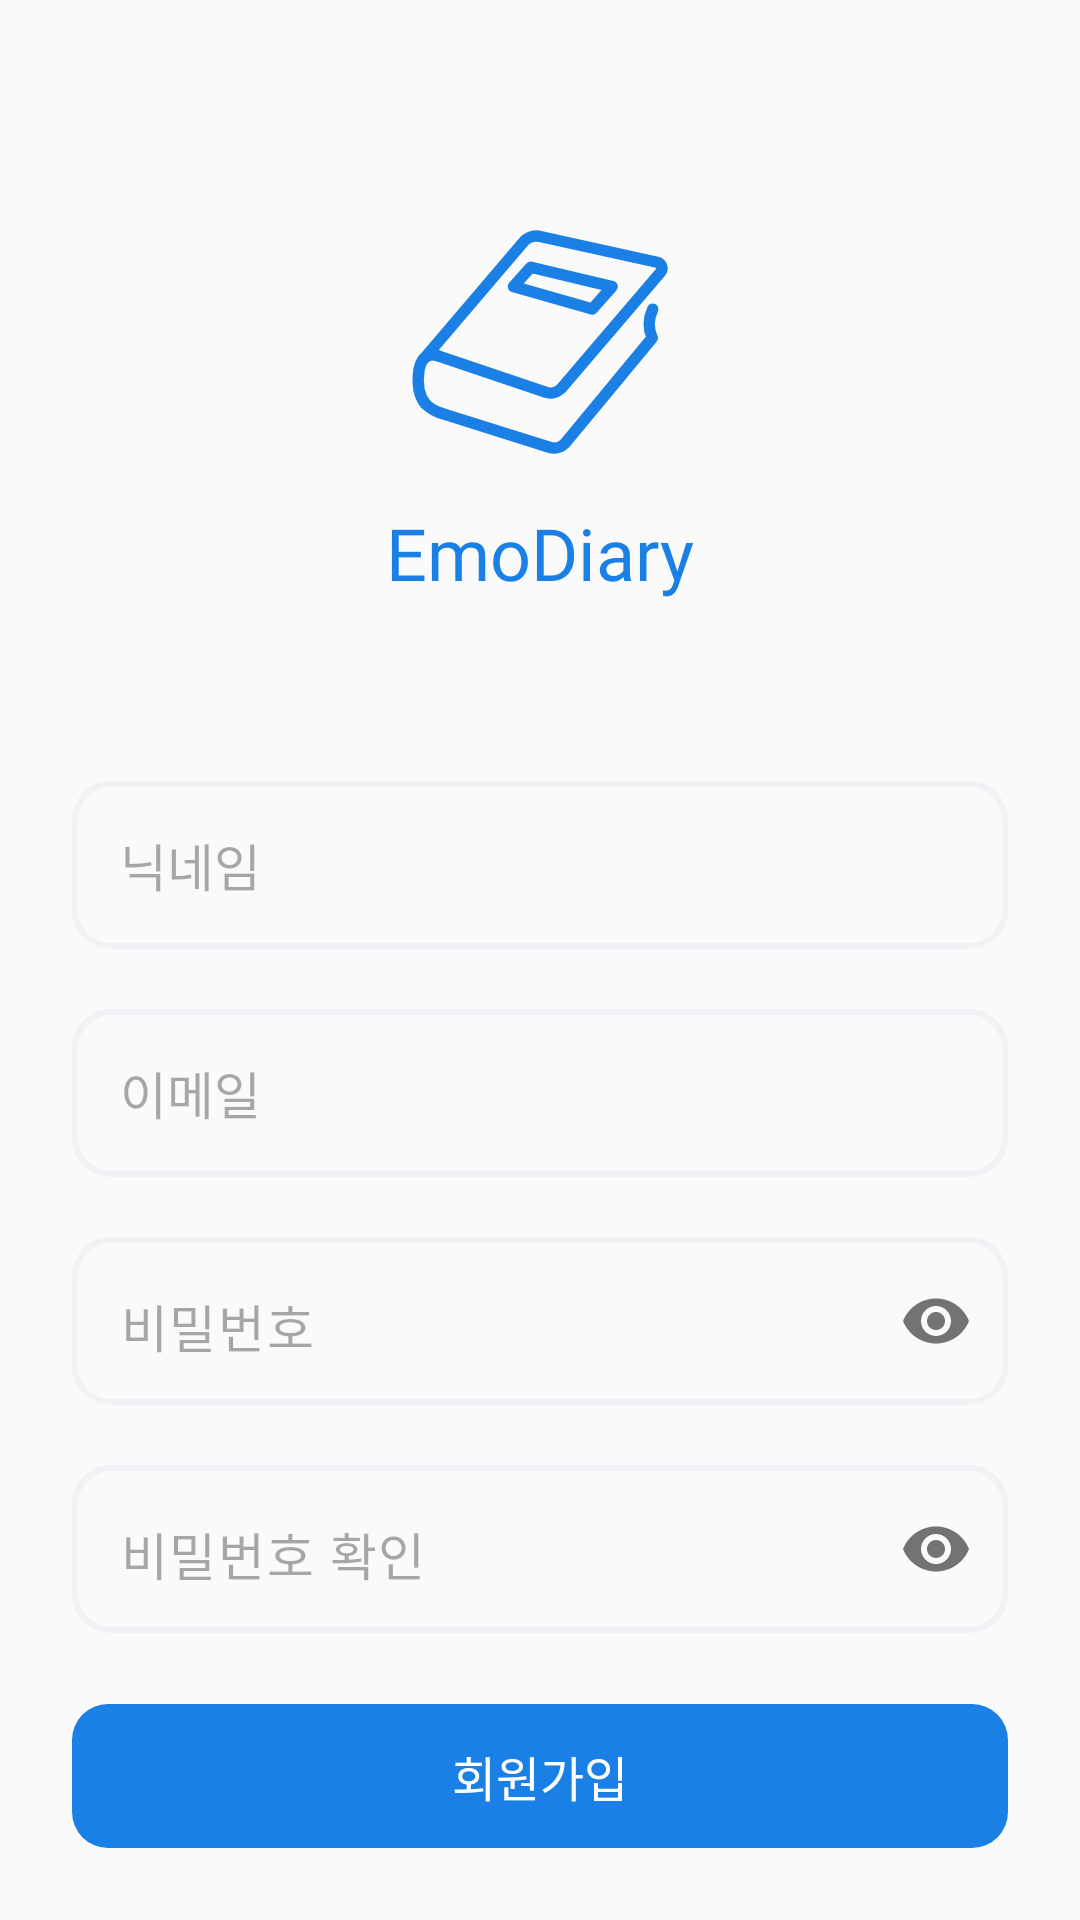

Here is an Android app screen rendered from its layout file. Give the layout XML and the strings, colors and styles it references.
<!-- AndroidManifest.xml: application theme Theme.EmoDiary -->
<!-- res/layout/activity_signup.xml -->
<?xml version="1.0" encoding="utf-8"?>
<androidx.constraintlayout.widget.ConstraintLayout xmlns:android="http://schemas.android.com/apk/res/android"
    xmlns:app="http://schemas.android.com/apk/res-auto"
    android:layout_width="match_parent"
    android:layout_height="match_parent">

    <com.google.android.material.appbar.MaterialToolbar
        android:id="@+id/toolbar"
        android:layout_width="0dp"
        android:layout_height="?attr/actionBarSize"
        app:layout_constraintEnd_toEndOf="parent"
        app:layout_constraintStart_toStartOf="parent"
        app:layout_constraintTop_toTopOf="parent" />

    <com.google.android.material.progressindicator.LinearProgressIndicator
        android:id="@+id/progressIndicator"
        android:layout_width="0dp"
        android:layout_height="wrap_content"
        android:indeterminate="true"
        android:visibility="gone"
        app:layout_constraintEnd_toEndOf="parent"
        app:layout_constraintStart_toStartOf="parent"
        app:layout_constraintTop_toBottomOf="@id/toolbar"
        app:trackColor="@color/lighter_gray" />

    <androidx.appcompat.widget.AppCompatImageView
        android:id="@+id/imgApp"
        android:layout_width="100dp"
        android:layout_height="100dp"
        app:layout_constraintEnd_toEndOf="parent"
        app:layout_constraintStart_toStartOf="parent"
        app:layout_constraintTop_toBottomOf="@+id/progressIndicator"
        app:srcCompat="@drawable/icon_app" />

    <androidx.appcompat.widget.AppCompatTextView
        android:id="@+id/txtApp"
        android:layout_width="wrap_content"
        android:layout_height="wrap_content"
        android:layout_marginTop="4dp"
        android:fontFamily="@font/nanum_square_round_extra_bold"
        android:text="@string/app_name"
        android:textColor="@color/colorPrimary"
        android:textSize="24dp"
        app:layout_constraintEnd_toEndOf="@+id/imgApp"
        app:layout_constraintStart_toStartOf="@+id/imgApp"
        app:layout_constraintTop_toBottomOf="@+id/imgApp" />

    <com.google.android.material.textfield.TextInputEditText
        android:id="@+id/editNickname"
        android:layout_width="0dp"
        android:layout_height="56dp"
        android:layout_marginHorizontal="24dp"
        android:layout_marginTop="60dp"
        android:background="@drawable/rectangle_light_blue_gray_rounded_12dp_outlined_2dp"
        android:fontFamily="@font/nanum_square_neo_bold"
        android:hint="닉네임"
        android:inputType="text"
        android:paddingHorizontal="16dp"
        android:textColor="@color/blue_gray"
        android:textSize="17dp"
        app:layout_constraintEnd_toEndOf="parent"
        app:layout_constraintStart_toStartOf="parent"
        app:layout_constraintTop_toBottomOf="@+id/txtApp" />

    <com.google.android.material.textfield.TextInputEditText
        android:id="@+id/editEmail"
        android:layout_width="0dp"
        android:layout_height="56dp"
        android:layout_marginHorizontal="24dp"
        android:layout_marginTop="20dp"
        android:background="@drawable/rectangle_light_blue_gray_rounded_12dp_outlined_2dp"
        android:fontFamily="@font/nanum_square_neo_bold"
        android:hint="이메일"
        android:inputType="textEmailAddress"
        android:paddingHorizontal="16dp"
        android:textColor="@color/blue_gray"
        android:textSize="17dp"
        app:layout_constraintEnd_toEndOf="parent"
        app:layout_constraintStart_toStartOf="parent"
        app:layout_constraintTop_toBottomOf="@+id/editNickname" />

    <com.google.android.material.textfield.TextInputLayout
        android:id="@+id/inputPassword"
        android:layout_width="0dp"
        android:layout_height="56dp"
        android:layout_marginHorizontal="24dp"
        android:layout_marginTop="20dp"
        app:errorEnabled="false"
        app:hintEnabled="false"
        app:layout_constraintEnd_toEndOf="parent"
        app:layout_constraintStart_toStartOf="parent"
        app:layout_constraintTop_toBottomOf="@+id/editEmail"
        app:passwordToggleEnabled="true">

        <com.google.android.material.textfield.TextInputEditText
            android:id="@+id/editPassword"
            android:layout_width="match_parent"
            android:layout_height="match_parent"
            android:background="@drawable/rectangle_light_blue_gray_rounded_12dp_outlined_2dp"
            android:fontFamily="@font/nanum_square_neo_bold"
            android:hint="비밀번호"
            android:inputType="textPassword"
            android:paddingHorizontal="16dp"
            android:textColor="@color/blue_gray"
            android:textSize="17dp" />

    </com.google.android.material.textfield.TextInputLayout>

    <com.google.android.material.textfield.TextInputLayout
        android:id="@+id/inputPasswordConfirm"
        android:layout_width="0dp"
        android:layout_height="56dp"
        android:layout_marginHorizontal="24dp"
        android:layout_marginTop="20dp"
        app:errorEnabled="false"
        app:hintEnabled="false"
        app:layout_constraintEnd_toEndOf="parent"
        app:layout_constraintStart_toStartOf="parent"
        app:layout_constraintTop_toBottomOf="@+id/inputPassword"
        app:passwordToggleEnabled="true">

        <com.google.android.material.textfield.TextInputEditText
            android:id="@+id/editPasswordConfirm"
            android:layout_width="match_parent"
            android:layout_height="match_parent"
            android:background="@drawable/rectangle_light_blue_gray_rounded_12dp_outlined_2dp"
            android:fontFamily="@font/nanum_square_neo_bold"
            android:hint="비밀번호 확인"
            android:inputType="textPassword"
            android:paddingHorizontal="16dp"
            android:textColor="@color/blue_gray"
            android:textSize="17dp" />

    </com.google.android.material.textfield.TextInputLayout>

    <androidx.appcompat.widget.AppCompatButton
        android:id="@+id/btnSignUp"
        android:layout_width="0dp"
        android:layout_height="48dp"
        android:layout_marginHorizontal="24dp"
        android:layout_marginBottom="24dp"
        android:background="@drawable/rectangle_primary_rounded_12dp_ripple"
        android:fontFamily="@font/nanum_square_neo_bold"
        android:stateListAnimator="@null"
        android:text="회원가입"
        android:textColor="@color/white"
        android:textSize="16dp"
        app:layout_constraintBottom_toBottomOf="parent"
        app:layout_constraintEnd_toEndOf="parent"
        app:layout_constraintStart_toStartOf="parent" />

</androidx.constraintlayout.widget.ConstraintLayout>
<!-- resources referenced by this layout -->
<resources>
  <color name="blue_gray">#637587</color>
  <color name="colorPrimary">#1A80E5</color>
  <color name="lighter_gray">#FAFAFA</color>
  <color name="white">#FFFFFF</color>
  <!-- drawable rectangle_light_blue_gray_rounded_12dp_outlined_2dp (drawable) -->
  <?xml version="1.0" encoding="utf-8"?>
  <shape xmlns:android="http://schemas.android.com/apk/res/android" android:shape="rectangle">
      <corners android:radius="12dp" />
      <stroke android:color="@color/light_blue_gray" android:width="2dp" />
  </shape>
  <!-- drawable rectangle_primary_rounded_12dp_ripple (drawable) -->
  <?xml version="1.0" encoding="utf-8"?>
  <ripple xmlns:android="http://schemas.android.com/apk/res/android"
      android:color="?android:attr/colorControlHighlight">
      <item>
          <shape android:shape="rectangle">
              <solid android:color="@color/colorPrimary" />
              <corners android:radius="12dp" />
          </shape>
      </item>
  </ripple>
  <string name="app_name">EmoDiary</string>
  <style name="Theme.EmoDiary" parent="Base.Theme.EmoDiary" />
  <color name="light_blue_gray">#F0F2F5</color>
  <style name="Base.Theme.EmoDiary" parent="Theme.Material3.DayNight.NoActionBar">
          <item name="colorPrimary">@color/colorPrimary</item>
          <item name="colorOnPrimary">@color/colorOnPrimary</item>
          <item name="colorSecondary">@color/colorSecondary</item>
          <item name="colorOnSecondary">@color/colorOnSecondary</item>
          <item name="colorSurface">@color/colorSurface</item>
          <item name="colorOutlineVariant">@color/colorOutlineVariant</item>
  
          <item name="android:colorBackground">@color/lighter_gray</item>
          <item name="android:textColorHighlight">@color/light_blue</item>
  
          <item name="android:windowLightStatusBar">true</item>
          <item name="android:windowIsTranslucent">true</item>
          <item name="elevationOverlayEnabled">false</item>
          <item name="android:statusBarColor">@android:color/transparent</item>
          <item name="homeAsUpIndicator">@drawable/icon_arrow_left2</item>
      </style>
  <color name="colorOnPrimary">#000000</color>
  <color name="colorSecondary">#1A80E5</color>
  <color name="colorOnSecondary">#FFFFFF</color>
  <color name="colorSurface">#FFFFFF</color>
  <color name="colorOutlineVariant">#E0E0E0</color>
  <color name="light_blue">#BCD3FD</color>
  <!-- drawable icon_arrow_left2 (drawable) -->
  <vector xmlns:android="http://schemas.android.com/apk/res/android" android:height="24dp" android:viewportHeight="24" android:viewportWidth="24" android:width="24dp">
        
      <path android:fillColor="#1A80E5" android:pathData="M16.18,3.269C15.789,2.878 15.156,2.878 14.765,3.269L8.121,9.913C6.95,11.085 6.949,12.983 8.12,14.155L14.69,20.73C15.081,21.121 15.714,21.121 16.104,20.73C16.495,20.34 16.495,19.707 16.104,19.316L9.532,12.744C9.142,12.354 9.142,11.72 9.532,11.33L16.18,4.683C16.57,4.292 16.57,3.659 16.18,3.269Z"/>
      
  </vector>
</resources>
